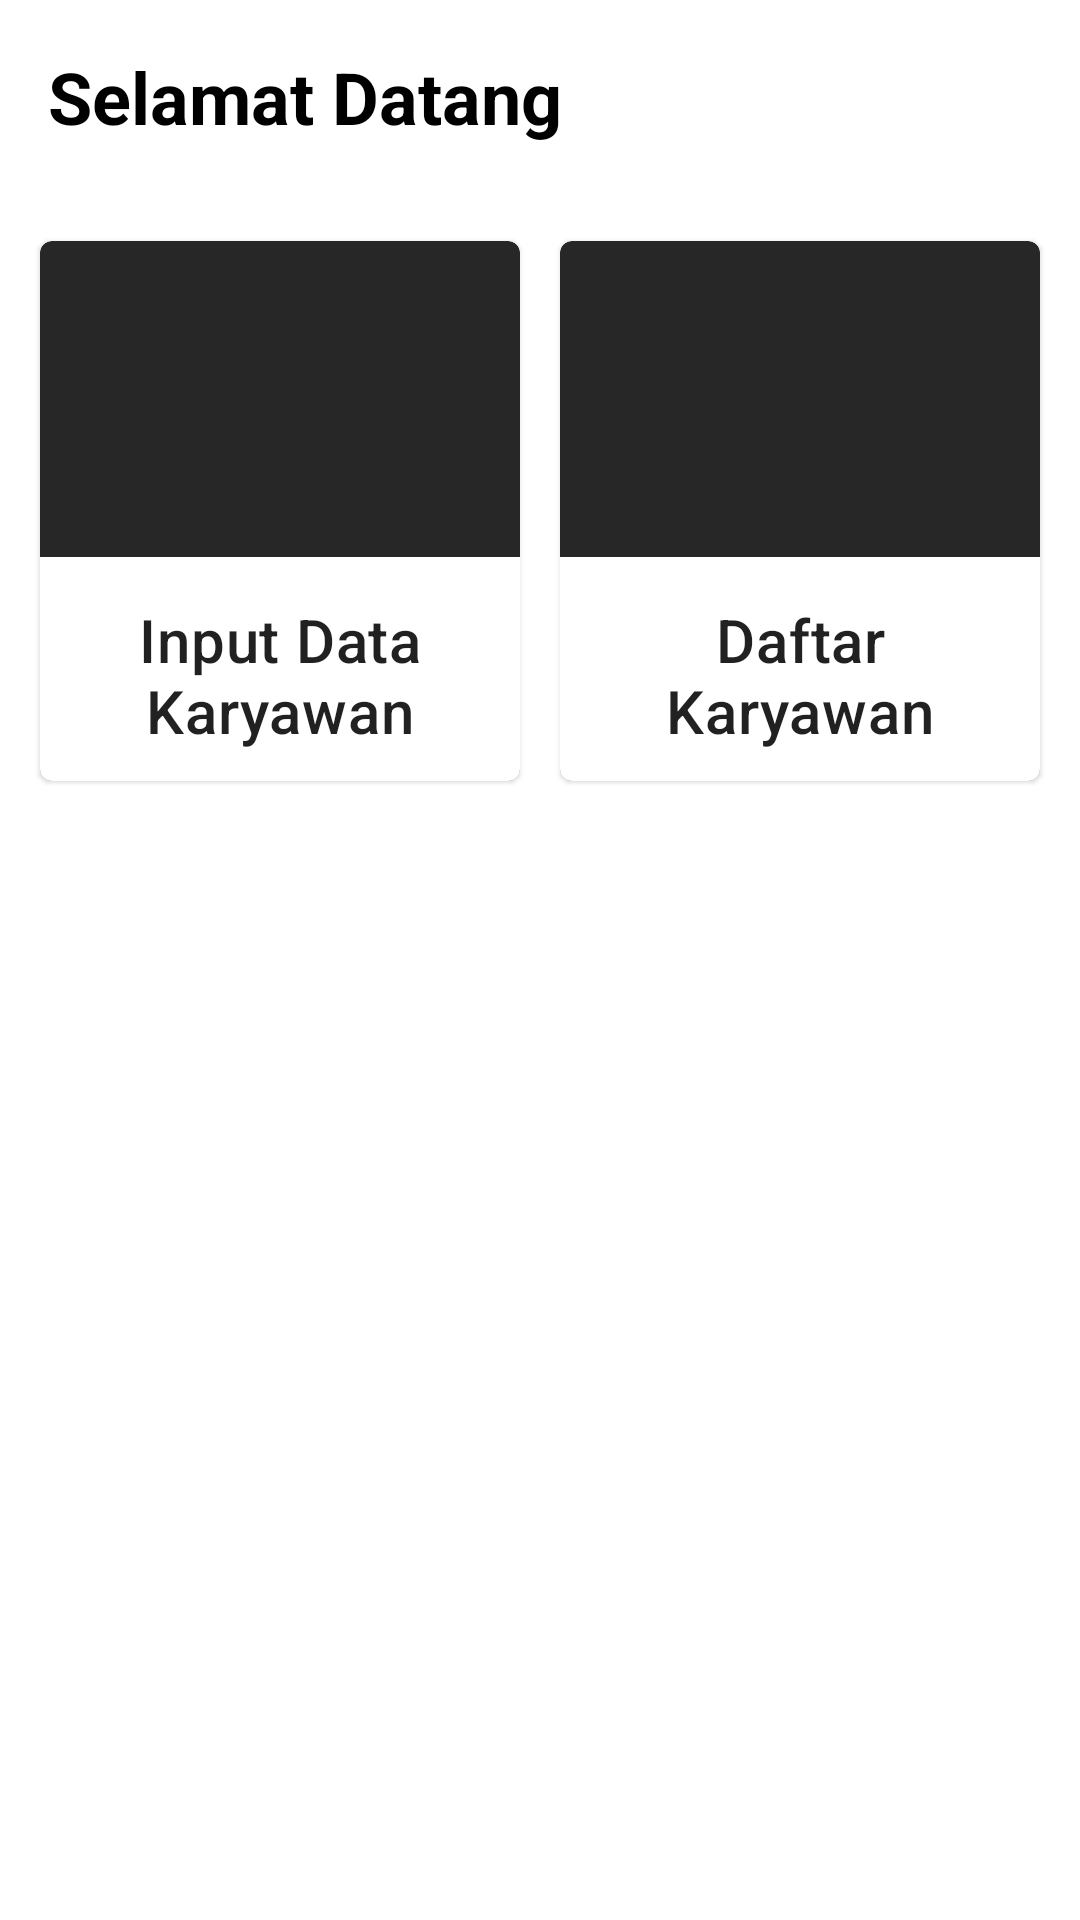

Layout XML and referenced resources for this Android screen:
<!-- AndroidManifest.xml: application theme Theme.FetchApiTigaraksa -->
<!-- res/layout/activity_main.xml -->
<?xml version="1.0" encoding="utf-8"?>
<androidx.constraintlayout.widget.ConstraintLayout xmlns:android="http://schemas.android.com/apk/res/android"
    xmlns:app="http://schemas.android.com/apk/res-auto"
    xmlns:tools="http://schemas.android.com/tools"
    android:layout_width="match_parent"
    android:layout_height="match_parent"
    tools:context=".MainActivity">

    <TextView
        android:id="@+id/textView2"
        android:layout_width="0dp"
        android:layout_height="wrap_content"
        android:layout_marginStart="16dp"
        android:layout_marginTop="16dp"
        android:layout_marginEnd="16dp"
        android:text="Selamat Datang"
        android:textColor="@color/black"
        android:textSize="24sp"
        android:textStyle="bold"
        app:layout_constraintEnd_toEndOf="parent"
        app:layout_constraintStart_toStartOf="parent"
        app:layout_constraintTop_toTopOf="parent" />

    <com.google.android.material.card.MaterialCardView
        android:id="@+id/cardInputData"
        android:layout_width="160dp"
        android:layout_height="180dp"
        android:layout_marginTop="32dp"
        android:background="@drawable/form"
        app:cardBackgroundColor="@color/black_200"
        app:cardCornerRadius="4dp"
        app:layout_constraintEnd_toStartOf="@+id/cardListEmployee"
        app:layout_constraintHorizontal_bias="0.5"
        app:layout_constraintStart_toStartOf="parent"
        app:layout_constraintTop_toBottomOf="@+id/textView2">

        <LinearLayout
            android:layout_width="match_parent"
            android:layout_height="wrap_content"
            android:layout_gravity="bottom"
            android:background="#FFFFFF"
            android:orientation="vertical"
            android:padding="8dp">

            <ImageView
                android:id="@+id/imageView"
                android:layout_width="match_parent"
                android:layout_height="wrap_content"
                android:layout_marginBottom="4dp"
                android:layout_weight="1"
                app:srcCompat="@drawable/form" />

            <TextView
                android:layout_width="match_parent"
                android:layout_height="wrap_content"
                android:gravity="center"
                android:padding="2dp"
                android:text="Input Data Karyawan"
                android:textAppearance="?attr/textAppearanceHeadline6" />

        </LinearLayout>
    </com.google.android.material.card.MaterialCardView>

    <com.google.android.material.card.MaterialCardView
        android:id="@+id/cardListEmployee"
        android:layout_width="160dp"
        android:layout_height="180dp"
        android:layout_marginTop="32dp"
        app:cardBackgroundColor="@color/black_200"
        app:cardCornerRadius="4dp"
        app:layout_constraintEnd_toEndOf="parent"
        app:layout_constraintHorizontal_bias="0.5"
        app:layout_constraintStart_toEndOf="@+id/cardInputData"
        app:layout_constraintTop_toBottomOf="@+id/textView2">

        <LinearLayout
            android:layout_width="match_parent"
            android:layout_height="wrap_content"
            android:layout_gravity="bottom"
            android:background="#FFFFFF"
            android:orientation="vertical"
            android:padding="8dp">

            <ImageView
                android:id="@+id/imageView2"
                android:layout_width="match_parent"
                android:layout_height="wrap_content"
                android:layout_marginBottom="4dp"
                android:layout_weight="1"
                app:srcCompat="@drawable/clipboard" />

            <TextView
                android:layout_width="match_parent"
                android:layout_height="wrap_content"
                android:gravity="center"
                android:padding="2dp"
                android:text="Daftar Karyawan"
                android:textAppearance="?attr/textAppearanceHeadline6" />

        </LinearLayout>
    </com.google.android.material.card.MaterialCardView>


</androidx.constraintlayout.widget.ConstraintLayout>
<!-- resources referenced by this layout -->
<resources>
  <color name="black">#FF000000</color>
  <color name="black_200">#272727</color>
  <style name="Theme.FetchApiTigaraksa" parent="Theme.MaterialComponents.DayNight.NoActionBar">
          
          <item name="colorPrimary">@color/black</item>
          <item name="colorPrimaryVariant">#272727</item>
          <item name="colorOnPrimary">@color/white</item>
          
          <item name="colorSecondary">@color/black_200</item>
          <item name="colorSecondaryVariant">@color/black_200</item>
          <item name="colorOnSecondary">@color/black</item>
          
          <item name="android:statusBarColor" tools:targetApi="l">?attr/colorPrimaryVariant</item>
          
      </style>
  <color name="white">#FFFFFFFF</color>
</resources>
